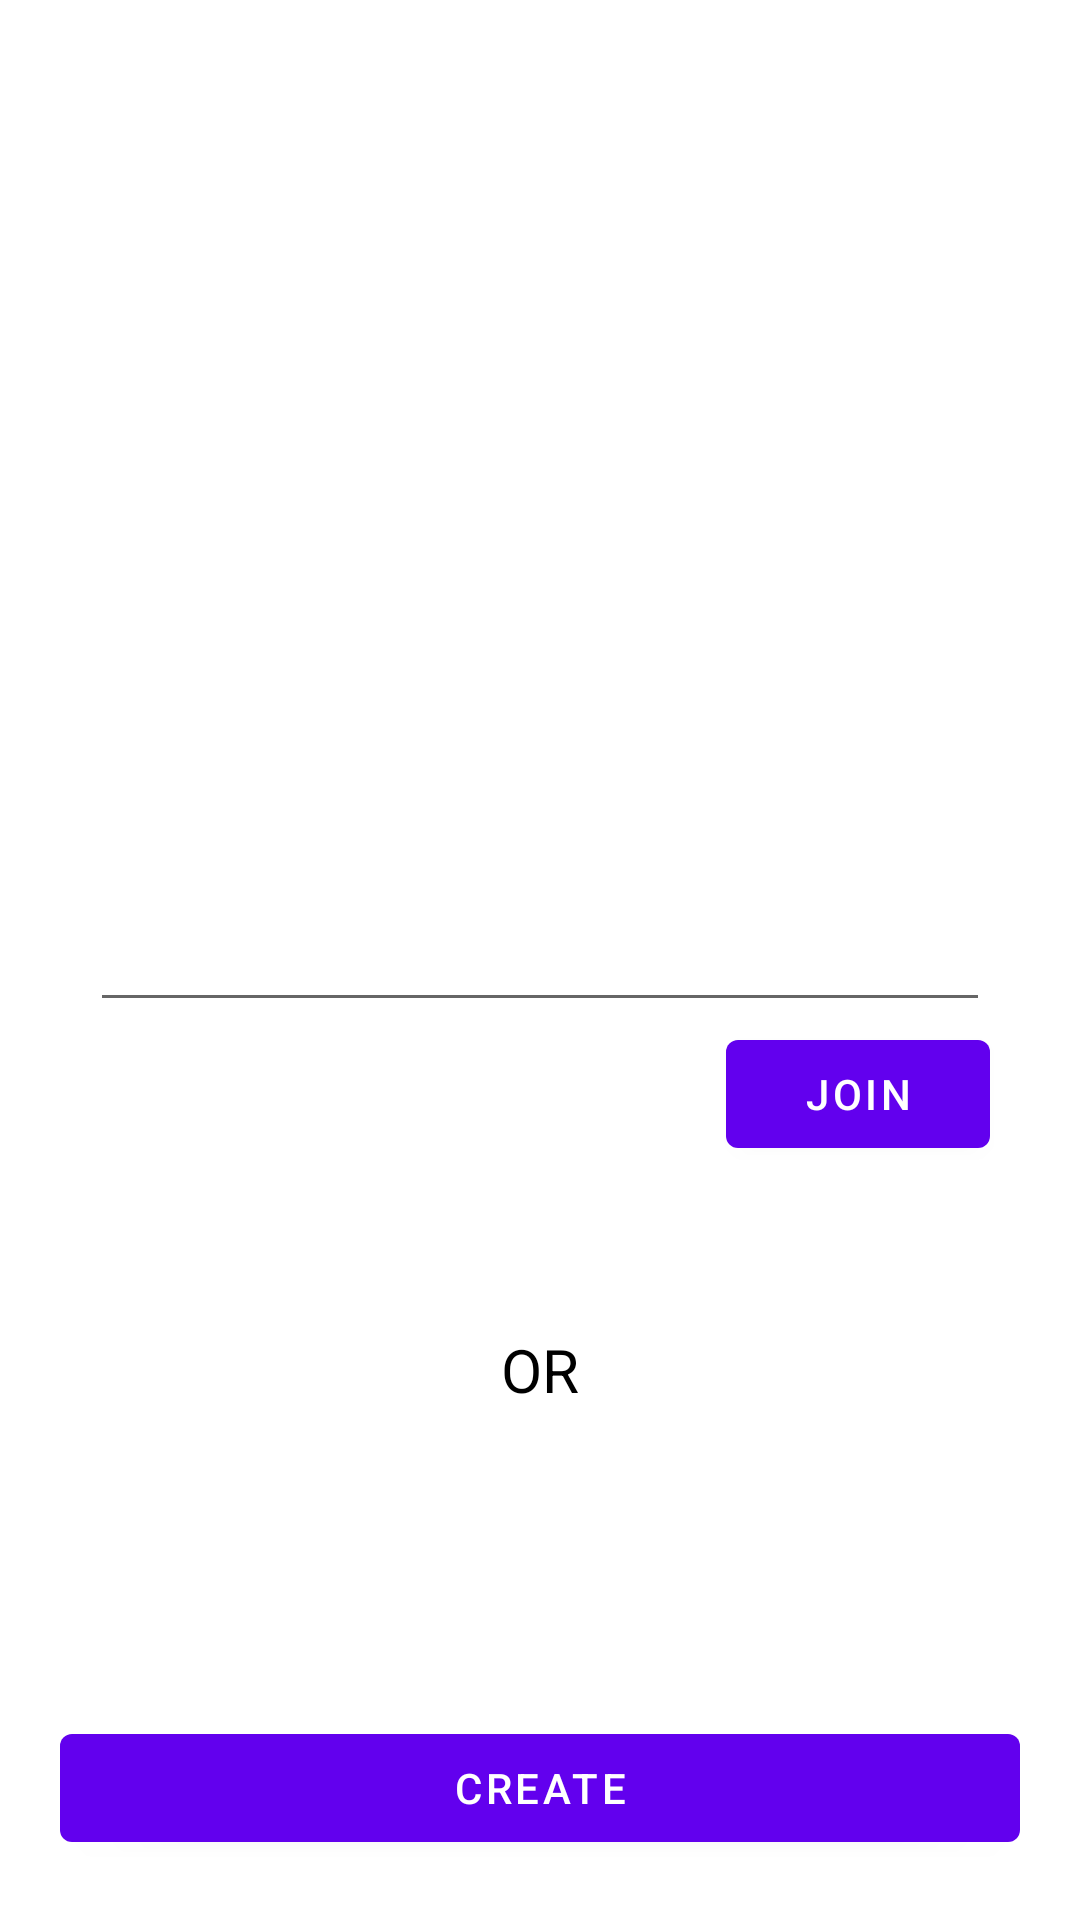

This screen was rendered from an Android layout file. Write that file and the resources it references.
<!-- AndroidManifest.xml: application theme Theme.AcquireLock -->
<!-- res/layout/activity_main.xml -->
<?xml version="1.0" encoding="utf-8"?>
<androidx.constraintlayout.widget.ConstraintLayout xmlns:android="http://schemas.android.com/apk/res/android"
    xmlns:app="http://schemas.android.com/apk/res-auto"
    xmlns:tools="http://schemas.android.com/tools"
    android:layout_width="match_parent"
    android:layout_height="match_parent"
    tools:context=".MainActivity">

    <EditText
        android:id="@+id/et_room"
        android:layout_width="match_parent"
        android:layout_height="wrap_content"
        android:layout_margin="30dp"
        app:layout_constraintBottom_toBottomOf="parent"
        app:layout_constraintTop_toTopOf="parent" />

    <com.google.android.material.button.MaterialButton
        android:id="@+id/btn_join"
        android:layout_width="wrap_content"
        android:layout_height="wrap_content"
        android:text="join"
        app:layout_constraintEnd_toEndOf="@id/et_room"
        app:layout_constraintTop_toBottomOf="@id/et_room" />

    <TextView
        android:layout_width="wrap_content"
        android:layout_height="wrap_content"
        android:text="OR"
        android:textColor="@color/black"
        android:textSize="20dp"
        app:layout_constraintBottom_toTopOf="@id/btn_create"
        app:layout_constraintEnd_toEndOf="parent"
        app:layout_constraintStart_toStartOf="parent"
        app:layout_constraintTop_toTopOf="@id/btn_join" />

    <com.google.android.material.button.MaterialButton
        android:id="@+id/btn_create"
        android:layout_width="match_parent"
        android:layout_height="wrap_content"
        android:layout_margin="20dp"
        android:text="create"
        app:layout_constraintBottom_toBottomOf="parent" />

</androidx.constraintlayout.widget.ConstraintLayout>
<!-- resources referenced by this layout -->
<resources>
  <style name="Theme.AcquireLock" parent="Theme.MaterialComponents.DayNight.DarkActionBar">
          
          <item name="colorPrimary">@color/purple_500</item>
          <item name="colorPrimaryVariant">@color/purple_700</item>
          <item name="colorOnPrimary">@color/white</item>
          
          <item name="colorSecondary">@color/teal_200</item>
          <item name="colorSecondaryVariant">@color/teal_700</item>
          <item name="colorOnSecondary">@color/black</item>
          
          <item name="android:statusBarColor">?attr/colorPrimaryVariant</item>
          
      </style>
  <!-- not gathered from this repository: default colours our renderer supplied (Android Studio template values) -->
  <color name="purple_500">#FF6200EE</color>
  <color name="purple_700">#FF3700B3</color>
  <color name="teal_200">#FF03DAC5</color>
  <color name="teal_700">#FF018786</color>
  <color name="black">#FF000000</color>
  <color name="white">#FFFFFFFF</color>
</resources>
